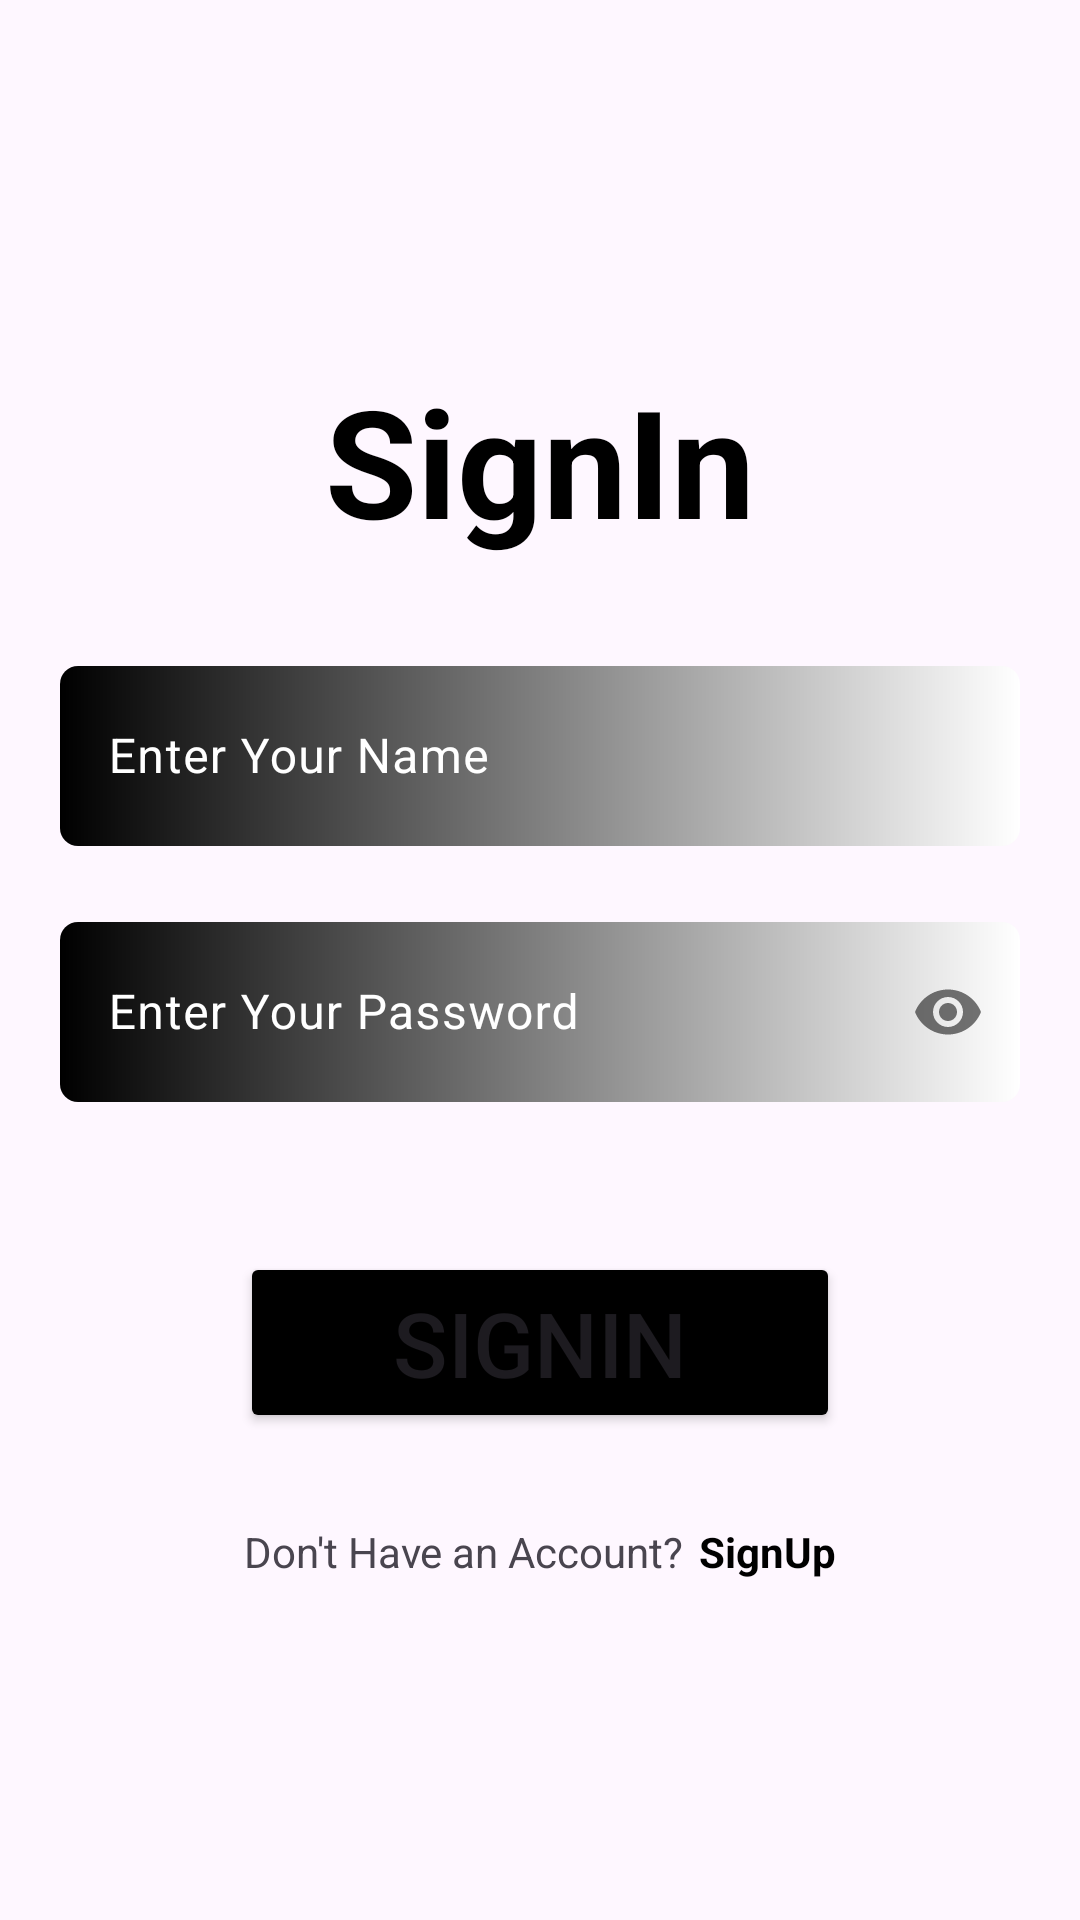

Layout XML and referenced resources for this Android screen:
<!-- AndroidManifest.xml: application theme Theme.FullFunctionalApp -->
<!-- res/layout/activity_sign_upactivity.xml -->
<?xml version="1.0" encoding="utf-8"?>
<LinearLayout xmlns:android="http://schemas.android.com/apk/res/android"
    xmlns:app="http://schemas.android.com/apk/res-auto"
    xmlns:tools="http://schemas.android.com/tools"
    android:id="@+id/main"
    android:layout_width="match_parent"
    android:layout_height="match_parent"
    android:orientation="vertical"
    tools:context="com.SignUPActivity">

    <TextView
        android:id="@+id/signInTxt"
        android:layout_width="match_parent"
        android:layout_height="wrap_content"
        android:layout_marginTop="120dp"
        android:layout_marginBottom="30dp"
        android:gravity="center"
        android:text="SignIn"
        android:textColor="@color/black"
        android:textSize="50sp"
        android:textStyle="bold" />

    <com.google.android.material.textfield.TextInputLayout
        android:layout_width="match_parent"
        android:layout_height="wrap_content"
        android:hint="Enter Your Name"
        app:hintEnabled="true"
        android:textColorHint="@color/white"
        app:hintTextColor="@color/white">

        <com.google.android.material.textfield.TextInputEditText
            android:id="@+id/SignInNameEdtTxt"
            android:layout_width="match_parent"
            android:layout_height="wrap_content"
            android:layout_margin="20dp"
            android:inputType="textPersonName"
            android:background="@drawable/textviewbackground"
            android:textColor="@color/white"
            android:textColorHint="@color/white"
            android:drawableEnd="@drawable/baseline_person_24"
            />

    </com.google.android.material.textfield.TextInputLayout>

   

    <com.google.android.material.textfield.TextInputLayout
        android:layout_width="match_parent"
        android:layout_height="wrap_content"
        android:hint="Enter Your Password"
        app:hintEnabled="true"
        app:passwordToggleEnabled="true"
        android:textColorHint="@color/white"
        app:hintTextColor="@color/white">

        <com.google.android.material.textfield.TextInputEditText
            android:id="@+id/SignUppasswordEdtTxt"
            android:layout_width="match_parent"
            android:layout_height="wrap_content"
            android:layout_margin="20dp"
            android:inputType="textPassword"
            android:background="@drawable/textviewbackground"
            android:textColor="@color/white"
            android:textColorHint="@color/white"
            />

    </com.google.android.material.textfield.TextInputLayout>

    <Button
        android:backgroundTint="@color/black"
        android:gravity="center"
        android:id="@+id/signUpBtn"
        android:layout_gravity="center"
        android:layout_height="wrap_content"
        android:layout_marginTop="30dp"
        android:layout_width="200dp"
        android:text="SignIn"
        android:textSize="30sp" />

    <LinearLayout
        android:gravity="center"
        android:layout_height="wrap_content"
        android:layout_marginTop="30dp"
        android:layout_width="match_parent"
        android:orientation="horizontal">

        <TextView
            android:id="@+id/textView4"
            android:layout_height="wrap_content"
            android:layout_width="wrap_content"
            android:text="Don't Have an Account?" />

        <TextView
            android:id="@+id/signUpTv"
            android:layout_height="wrap_content"
            android:layout_marginStart="5dp"
            android:layout_width="wrap_content"
            android:text="SignUp"
            android:textColor="@color/black"
            android:textStyle="bold" />
    </LinearLayout></LinearLayout>
<!-- resources referenced by this layout -->
<resources>
  <!-- drawable textviewbackground (drawable) -->
  <?xml version="1.0" encoding="utf-8"?>
  <shape xmlns:android="http://schemas.android.com/apk/res/android">
      <gradient
          android:startColor="@color/black"
          android:endColor="@color/white">
      </gradient>
      <size
          android:height="60sp">
      </size>
      <corners
          android:radius="6dp"/>
  
  </shape>
  <style name="Theme.FullFunctionalApp" parent="Base.Theme.FullFunctionalApp" />
  <style name="Base.Theme.FullFunctionalApp" parent="Theme.Material3.DayNight.NoActionBar">
          
          
      </style>
  <!-- not gathered from this repository: default colours our renderer supplied (Android Studio template values) -->
  <color name="black">#FF000000</color>
  <color name="white">#FFFFFFFF</color>
</resources>
